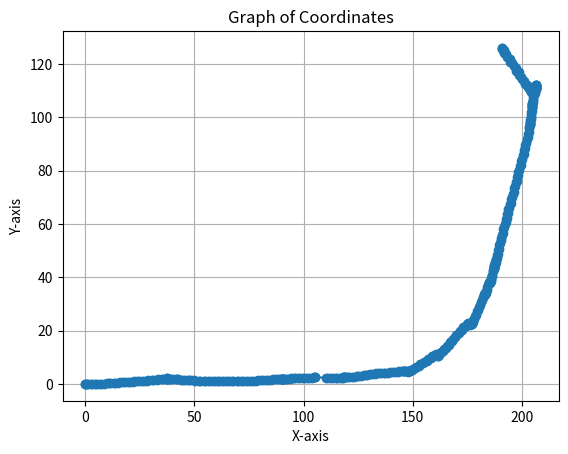

Write the Python code that produced this figure.
import matplotlib.pyplot as plt

def plot_coordinates(coordinates):
    x_coordinates, y_coordinates = zip(*coordinates)
    plt.plot(x_coordinates, y_coordinates, marker='o', linestyle='-')
    plt.title('Graph of Coordinates')
    plt.xlabel('X-axis')
    plt.ylabel('Y-axis')
    plt.grid(True)
    plt.show()

# Example coordinates
coordinates = [(0.0, 0.0), (0.153588974175501, 0.0), (0.307177948351002, 0.0), (1.0747605378850742, -0.009434345350777947), (1.5354731150051628, 0.004718841980801296), (2.6100887403528636, -0.009432676045365624), (3.2241548119801213, 0.023587532682357193), (4.452721684300358, 0.014152074461304363), (5.066425538678137, 0.07074701891328797), (6.448563270038404, 0.05895269613697193), (7.215693088010628, 0.11554764058895554), (8.597993855590136, 0.11554764058895554), (10.1309860302289, 0.20041669250371968), (10.896667577295863, 0.2475494798226776), (11.508416688782068, 0.388886674333752), (13.044306430537079, 0.388886674333752), (13.656851668190649, 0.49493544580140736), (15.19274140994566, 0.49493544580140736), (15.958422957012623, 0.6009842172690627), (17.34056068837289, 0.6127785400453787), (18.106242235439854, 0.718827311513034), (19.64195082584015, 0.73062163428935), (20.406637215197907, 0.8719588288004244), (21.788774946558174, 0.8813942870214773), (22.55346133591593, 1.0227314815325517), (23.935599067276197, 1.0345258043088676), (24.701280614343162, 1.1405745757765229), (26.08341834570343, 1.1523688985528389), (26.849099892770393, 1.258417670020494), (28.23123762413066, 1.27021199279681), (28.996919171197625, 1.3762607642644653), (30.532627761597922, 1.3880550870407813), (31.29731415095568, 1.5152585621007482), (32.83247933002382, 1.538844425477693), (33.59599017896443, 1.6871725979632461), (34.97682385131443, 1.722544438245736), (35.74033470025503, 1.8708726107312892), (36.81431644541615, 1.899170082957281), (37.2731282790308, 1.9557049607617107), (37.57940089785759, 1.9792713544211897), (37.4262645884442, 2.0264041417401475), (37.4262645884442, 2.0264041417401475), (37.4262645884442, 2.0169697963893696), (37.57956380590807, 2.0075399017321733), (37.73286302337195, 1.9981100070749773), (38.0394614582997, 1.9603904284461933), (38.804147847657454, 1.9321229895439784), (39.11099977484634, 1.8896767812049906), (40.17991496336318, 1.8402340570431395), (41.40732267211874, 1.783639112591156), (42.02102652649652, 1.755341640365164), (42.6347303808743, 1.6987466959131805), (43.85634773917926, 1.632823063697379), (44.62347755715149, 1.5762281192453955), (45.8469757801239, 1.5055595219898583), (47.074383488879455, 1.4560389455943725), (47.68844956050671, 1.4371702548928167), (48.30251563213397, 1.3947157008143158), (49.67683516022705, 1.312311160544564), (50.443964978199276, 1.2557162160925806), (51.97333775691479, 1.1850476188370433), (52.74119205211493, 1.1638178378396744), (54.27255514624886, 1.1166850505207164), (54.886838582408984, 1.1379148315180854), (56.41983075704775, 1.0907653582321053), (57.18768505224789, 1.1119951392294742), (58.721944688192345, 1.0836976670034824), (59.33564854257013, 1.1473669795119639), (60.87081372163827, 1.123781116135019), (61.48451757601605, 1.1874504286435006), (62.86616623717738, 1.1638645652665558), (63.633748826711454, 1.2063191193450566), (65.01539748787279, 1.1827332559681119), (65.78298007740686, 1.2299049827220017), (67.16381374975687, 1.2016075104960098), (67.77787982138413, 1.2487792372498996), (69.3108719960229, 1.2016297639639195), (70.07872629122305, 1.2228595449612885), (71.45955996357306, 1.1874877046787986), (72.22741425877321, 1.2087174856761675), (73.60824793112322, 1.1804200134501757), (74.37583052065729, 1.2275917402040655), (76.06351612019618, 1.1922198999215756), (76.8306459381684, 1.2558892124300571), (78.36635452856869, 1.2440948896537412), (79.13285061588807, 1.3289639415685053), (80.66874035764309, 1.3289639415685053), (81.43442190471005, 1.4467959098659), (82.97031164646506, 1.4467959098659), (83.73499803582283, 1.5881331043769744), (85.27070662622312, 1.5999274271532904), (85.88245573770932, 1.7412646216643648), (87.41834547946434, 1.7412646216643648), (88.1830318688221, 1.8826018161754392), (89.25802788210231, 1.889678409841229), (89.71743681034249, 1.9485943939899264), (90.17771470112582, 1.9627431301029223), (90.3310139185897, 1.9816029194173144), (90.3310139185897, 2.0028260235868083), (90.3310139185897, 2.0028260235868083), (90.48458477762973, 2.0028260235868083), (90.48458477762973, 2.0028260235868083), (90.7917264957098, 2.0004671590315453), (91.09890444406079, 2.0004671590315453), (91.86675873926094, 1.9933905653657555), (92.48104217542107, 2.0075437526973348), (93.55603818870128, 2.0004671590315453), (94.16974204307905, 2.057062103483529), (95.3983089153993, 2.047626645262476), (96.01201276977707, 2.10422158971446), (97.39415050113733, 2.094786131493407), (98.16064658845671, 2.179655183408171), (99.54294735603622, 2.179655183408171), (100.3094434433556, 2.2645242353229356), (101.69174421093511, 2.2645242353229356), (102.4582402982545, 2.3493932872377), (103.840541065834, 2.3493932872377), (104.60703715315339, 2.4342623391524643), (105.37498202403088, 2.4342623391524643), (105.37498202403088, 2.6581430789175142), (110.32669793265877, 2.166570601122133), (111.09319401997816, 2.260869547694093), (112.47533175133842, 2.2490752249177772), (113.24246156931063, 2.312744537426259), (114.6245993006709, 2.300950214649943), (115.23830315504867, 2.3646195271584247), (116.77346833411681, 2.34103366378148), (117.69402411568348, 2.3764055040639698), (118.00062255061123, 2.395265293378362), (118.15392176807511, 2.414125082692754), (118.30734773166955, 2.414125082692754), (118.30734773166955, 2.42355497734995), (118.61419965885844, 2.437703713462946), (118.92105158604733, 2.451852449575942), (119.38132947683066, 2.480149921801934), (120.45594510217836, 2.4943014398281007), (120.91475693579302, 2.5932374759858527), (122.29640559695436, 2.6073889940120196), (122.90612975944637, 2.7579826656710913), (124.28582271662125, 2.7957022442998753), (124.89431853395386, 2.986169868878254), (126.27401149112875, 3.023889447507038), (127.64312708012712, 3.235520141483015), (128.40528228324212, 3.310816977312551), (129.01377810057474, 3.5224476712885275), (130.39461177292475, 3.5507451435145194), (131.15676697603976, 3.738987233088359), (132.53760064838977, 3.774359073370849), (133.14840932754225, 3.922687245856402), (134.5300579887036, 3.946273109233347), (135.29474437806135, 4.073476584293314), (136.8299095571295, 4.097062447670258), (137.44071823628198, 4.245390620155812), (138.82236689744332, 4.264259310857367), (139.58587774638391, 4.412587483342921), (140.96671141873392, 4.44795932362541), (141.73022226767452, 4.596287496110963), (143.26448190361896, 4.631659336393453), (143.87420606611096, 4.801077217009908), (145.1016137748665, 4.8223003211794015), (145.55890689673552, 4.916421365966321), (146.01771873035017, 4.944688804868536), (146.01771873035017, 4.961169712922486), (146.47653056396481, 4.961169712922486), (146.7807784726311, 4.897680504729693), (147.3809864615557, 4.832137507690309), (147.67378561527565, 4.646374782322632), (148.0982999397311, 4.706090539806323), (148.23790391112902, 4.834157774620156), (148.6596167696071, 4.896039760770125), (149.0754289455164, 5.028380048177897), (149.76328619757692, 5.1649621702846025), (150.16612597860447, 5.612293223158023), (151.1291261314892, 5.817166406318083), (151.66160232755837, 6.430035946863915), (152.8997453812673, 6.703200191077328), (153.4274524589772, 7.41099743622153), (154.66559551268614, 7.684161680434943), (155.3252293598235, 8.391958925579145), (156.5537868725957, 8.743938271328185), (157.0814939503056, 9.451735516472386), (158.45720845442665, 9.79319082173915), (158.98491553213654, 10.422343928533996), (159.80395387398465, 10.633531535983419), (160.07019197201924, 10.939966306256336), (160.341010231144, 11.012450377744104), (160.47529015815317, 11.087005553223007), (160.74385001217155, 11.012450377744104), (160.8745533816594, 10.770467279707843), (161.37657116841154, 10.59339998346359), (161.49339595215025, 10.59339998346359), (161.6086756231552, 10.694889738814924), (161.72395529416013, 10.796379494166258), (161.83923496516508, 10.796379494166258), (162.06664969481233, 11.106124346517888), (162.52776837883212, 11.410593612571892), (162.86889047330303, 11.926835033157943), (163.68666395947395, 12.325664177382638), (164.1350969038251, 13.060541380110323), (165.06969517373471, 13.459370524335018), (165.5116258218052, 14.312905456504797), (166.44622409171484, 14.711734600729493), (166.99863740180297, 15.565269532899272), (168.0361544408475, 16.072718309655947), (168.4714785451339, 16.9397271724475), (169.50899558417842, 17.447175949204176), (169.94431968846482, 18.422560919844674), (170.99574274211315, 18.921097350125542), (171.54815605220128, 19.881324148816546), (172.5995791058496, 20.379860579097414), (173.15199241593774, 21.340087377788418), (174.20341546958608, 21.838623808069286), (174.8663114416918, 22.47877500719662), (175.08727676572704, 22.692158740239066), (175.4187247517799, 22.58546687371784), (175.93734311791175, 22.472192990581824), (176.21592239142913, 22.22751656456296), (176.46552361638845, 22.35661832692005), (176.54471967673874, 22.488214516125044), (176.7031117974393, 22.488214516125044), (176.85334577785287, 22.622180970025106), (176.926396412217, 23.027493935849687), (177.31222454531962, 23.293087904580492), (177.52512568490224, 24.110349825041673), (178.06528507124588, 24.50874077813788), (178.340751944033, 25.46973009001461), (178.94168786568724, 26.005595905614857), (179.54243916907282, 27.2505269412676), (179.80943974835532, 27.803829623779933), (180.14319047245843, 28.910434988804596), (180.80064618173566, 29.58595659851223), (181.0591174844551, 30.839967314976747), (181.7351703963161, 31.375833130576993), (182.05825952471542, 32.629843847041506), (182.56961396526438, 33.035156812866084), (182.76346744230398, 33.592494909072535), (182.96371787676583, 33.73082057970062), (182.96371787676583, 33.87113108940264), (183.09295352812555, 33.731796565351026), (183.09295352812555, 33.8739595299367), (183.1532614938061, 34.156466324642636), (183.3406722851149, 34.296776834344655), (183.45693516807407, 35.00759165727303), (183.84464212215326, 35.42559522942787), (184.01903644659203, 36.4207359815276), (184.48628746033637, 36.97403866403993), (184.66721135737802, 37.680305650804776), (184.92568266009746, 37.958974698908), (185.04629859145857, 38.10022809626097), (185.27882435737692, 37.9580651316753), (185.32587786661642, 38.10426889447411), (185.37293137585593, 38.10426889447411), (185.41773389503274, 38.25117807479887), (185.50733893338636, 38.25117807479887), (185.5878776673611, 38.547609861695754), (185.66841640133586, 39.14047343548952), (185.89242899721995, 39.581200976463805), (186.01323709818206, 40.61871223060289), (186.40758429656984, 41.055103801925384), (186.5215491191423, 42.24563884835883), (186.8666029177316, 42.682030419681325), (186.94714165170635, 43.27489399347509), (187.0815492092368, 43.42180317379985), (187.0815492092368, 43.57001906724829), (187.12409016983574, 43.57001906724829), (187.1643595368231, 43.718234960696726), (187.12409016983574, 43.866450854145164), (187.16889268901255, 44.013360034469926), (187.16889268901255, 44.16026921479469), (187.31005321673106, 44.45267674039231), (187.3996582550847, 44.74649510104184), (187.4892632934383, 44.8934042813666), (187.4892632934383, 45.04098422465024), (187.57886833179194, 45.187893404975), (187.6639502529898, 45.63063323482592), (187.84316032969707, 45.924451595475446), (187.96396843065918, 46.813746956166085), (188.29334299533568, 47.25235824456252), (188.44529609209897, 48.294076410191785), (188.7589137263367, 48.881713131490834), (188.91086682309998, 50.221065058728456), (189.30521402148776, 50.80292048715845), (189.50656085642458, 52.13686352819442), (189.90090805481236, 52.86418281373191), (190.11361285780703, 54.044822360001035), (190.5079600561948, 54.772141645538525), (190.72066485918947, 55.95278119180766), (191.16430545737572, 56.68010047734515), (191.36565229231255, 58.014043518381115), (191.75999949070032, 58.741362803918605), (191.972704293695, 60.06958229347138), (192.4363992560465, 60.64834084462332), (192.59747672399598, 61.83406799221084), (192.9425305225853, 62.41592342064084), (193.11269436498102, 63.59656296690997), (193.52486766484904, 64.3200111558499), (193.74888026073313, 65.495284598448), (194.21257522308466, 66.07404314959994), (194.37365269103412, 67.40798619063591), (194.83734765338565, 67.98674474178786), (195.03869448832248, 69.32068778282382), (195.48233508650873, 70.04800706836131), (195.68368192144555, 71.38195010939728), (196.1273225196318, 72.10926939493477), (196.32866935456863, 73.44321243597074), (196.77230995275488, 74.17053172150823), (196.9736567876917, 75.65269065599263), (197.43735175004323, 76.23144920714458), (197.63869858498006, 77.71360814162898), (198.1023935473316, 78.29236669278093), (198.30374038226842, 79.6263097338169), (198.74738098045466, 80.35362901935439), (198.9487278153915, 81.68757206039035), (199.39236841357774, 82.26942748882034), (199.58230978453184, 83.75759629686215), (200.0259503827181, 84.33945172529214), (200.2158917536722, 85.82762053333394), (200.70882575165692, 86.40947596176393), (200.88731685315076, 87.75392083401361), (201.33534204491895, 88.48846673563743), (201.50234077249155, 89.83768741032918), (201.92775037848088, 90.5755871267474), (202.08321733861993, 91.929265334742), (202.48591100849362, 92.52212890853576), (202.61820714284437, 93.88376324507368), (202.9394911255333, 94.63067706299017), (203.07178725988405, 95.99231139952809), (203.3573730222742, 96.58984245386128), (203.43675070288464, 97.34630597416012), (203.5611242709959, 97.4967146639373), (203.5611242709959, 97.64839589227047), (203.58758349786604, 97.64839589227047), (203.635848514581, 98.10343957726998), (203.71522619519143, 98.40602498538952), (203.78762372026387, 99.01274989872219), (203.91991985461462, 99.31533530684173), (203.99777002899808, 100.22944042435405), (204.16669758750044, 100.83616533768672), (204.23517918330046, 101.90458790459351), (204.42823925016032, 102.51131281792618), (204.47256189742393, 103.42857321679685), (204.55976228622814, 103.7326411615086), (204.57688268517813, 104.0379047520534), (204.596345228774, 104.0379047520534), (204.579224829824, 104.64843193314299), (204.579224829824, 104.79930042432808), (204.579224829824, 104.94970911410526), (204.61262457533851, 104.94970911410526), (204.6437179673663, 105.4009351834368), (204.7865108485614, 105.6997007106034), (204.87979102464482, 106.4517441594893), (205.09398034643743, 106.8998924502392), (205.20909916198494, 107.95597188853483), (205.4946849243751, 108.55350294286802), (205.6005218318557, 109.76384457534617), (205.88610759424586, 110.36137562967936), (206.0184037285966, 111.42042455809774), (206.17387068873566, 111.7212419376521), (206.19800319709313, 112.1762856226516), (206.22678290098, 112.1762856226516), (206.22678290098, 112.32757832671138), (206.25556260486687, 112.17670983552628), (206.30382762158183, 111.87334737885995), (206.3333760530909, 111.41471717942461), (206.34538452545073, 111.10759791740898), (206.30081796761442, 110.64804494796365), (206.27330317178874, 110.79914924637689), (206.24578837596306, 111.25246214161658), (206.24578837596306, 111.40434021685871), (206.2252627056948, 111.09991768255271), (206.17023311404344, 110.79770908572625), (206.0967526534136, 110.35031937173832), (205.90446045700037, 110.05857595749771), (205.78187521149465, 109.35443130999342), (205.5537239684609, 109.62130886593471), (205.5537239684609, 109.88581893567685), (205.47973191585035, 110.15500102377901), (205.33589944222956, 109.74786633986983), (205.0895516194385, 109.48827785604664), (204.99772000643628, 109.48827785604664), (204.90400843661453, 109.48827785604664), (204.90400843661453, 109.7287445587224), (204.72034521061008, 109.60563270778313), (204.5255357545372, 109.36812993353044), (204.42102381452045, 109.48067693429998), (204.3165118745037, 109.59322393506952), (204.1074879944702, 109.59322393506952), (203.99956870640435, 109.92107603932504), (203.4770090063206, 110.25871704163364), (203.26117043018888, 110.91442125014471), (202.55412854190706, 111.3772363609843), (202.1292159691963, 112.2646651713457), (201.3354795032084, 112.73363081342706), (200.91056693049765, 113.73198822508363), (200.13132910620618, 114.32574516071536), (199.61747368910574, 115.3529948233955), (198.75734890085587, 115.95416158008493), (198.34626456717552, 117.09555009417397), (197.42794843715328, 117.58799749793104), (197.01686410347293, 118.72938601202009), (196.09854797345068, 119.22183341577716), (195.58469255635023, 120.3632219298662), (194.64757685813285, 120.97165669773018), (194.2364925244525, 121.99890636041033), (193.29937682623512, 122.60734112827431), (192.78552140913467, 123.63459079095446), (191.9253966208848, 124.23575754764389), (191.51431228720446, 125.14886835891512), (190.94089576170455, 125.50956841292877), (190.73888379362404, 125.97238352376836), (190.64147906558762, 126.09113491089471)]
































































































# Plotting the coordinates
plot_coordinates(coordinates)
